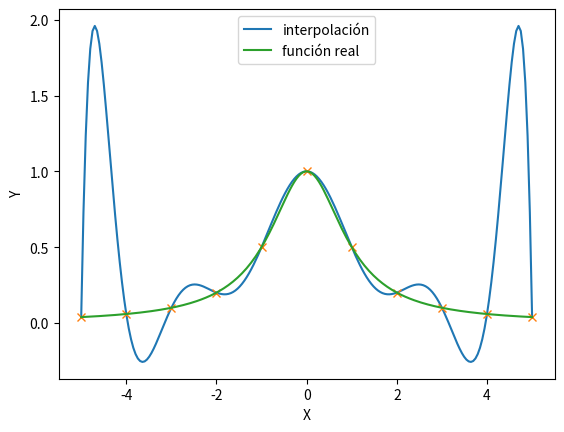

Recreate this plot in Python.
# importamos la interpolación bericéntrica del módulo de interpolación de Scipy
# importamos la librería Matplotlib con un alias
# importamos la librería Numpy con un alias
from scipy.interpolate import barycentric_interpolate
import numpy as np
import matplotlib.pyplot as plt

# Aplicaremos la interpolación baricéntrica para a la función dada
def runge(x):
    """Funcion de Runge"""
    return 1 / (1 + x ** 2)

# Nodos de interpolación
N = 11 
# linspace devuelve espacios numéricos uniformemente
xp = np.linspace(-5,5,N)
fp = runge(xp)
x = np.linspace(-5,5,200)
y = barycentric_interpolate(xp, fp, x)

# Graficamos los polinomios obtenidos
plt.figure('1')
plt.plot(x,y, label='interpolación')
plt.plot(xp, fp, 'x')
plt.plot(x, runge(x), label='función real')
plt.xlabel("X")
plt.ylabel("Y")
plt.legend(loc='upper center')
plt.show()